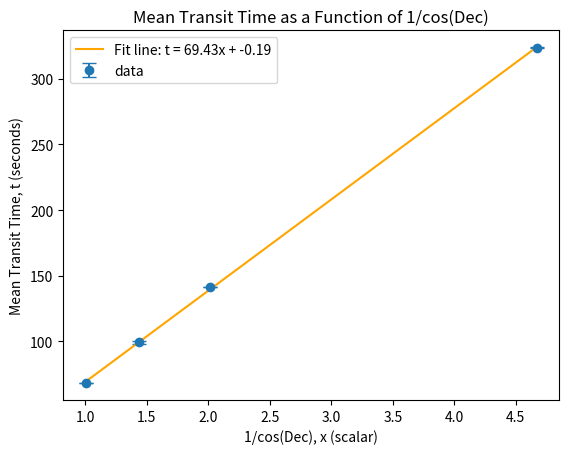

This chart was generated by the following Python code:
# import packages
import math

import numpy as np
import matplotlib.pyplot as plt
from scipy.optimize import curve_fit

# define dependent variable 1/cos(dec)
dec_deg = [4.0897, 45.9981, 60.2353, 77.6322]  # degree values obtained by converting sexagesimal values to decimal
dec_rad = np.deg2rad(dec_deg)  # convert degree values to radians, which np.cos() requires the input to be in
print(dec_rad)
cos_dec = np.cos(dec_rad)  # define cosine of declinations

# create array for x-axis values and append value using for-loop
x = []
for i in range(len(cos_dec)):
    x.append(1 / cos_dec[i])

# define array for mean transit time values for y-axis as calculated using Google Sheets,
#   and enumerated in Table 3 of lab report
y = [68.48, 99.31, 141.50, 323.50]

# create scatter plot
# plt.scatter(x, y)
# plt.show()

# define error bars, also calculated in-spreadsheet
y_error = [0.21, 0.92, 0.21, 0.48]


# define function for ordinary least squares regression, y = mx + b form
def linear_function(x, m, b):
    return m * x + b


# fit curve, extract beta coefficients for ordinary least squares regression
popt, pcov = curve_fit(linear_function, x, y)
m, b = popt

# plot scatter plot
plt.errorbar(x, y, yerr=y_error, fmt='o', capsize=5, label='data')

# plot OLS fit line
x_regression = np.linspace(min(x), max(x), 100)
y_regression = linear_function(x_regression, m, b)
# programmatically define string for fit line label
line_label = 'Fit line: t = ' + str(round(m, 2)) + 'x + ' + str(round(b, 2))
plt.plot(x_regression, y_regression, color='orange', label=line_label)

# chart title, labels, legend
plt.title('Mean Transit Time as a Function of 1/cos(Dec)')
plt.xlabel('1/cos(Dec), x (scalar)')
plt.ylabel('Mean Transit Time, t (seconds)')
plt.legend()

# show plot
plt.show()
